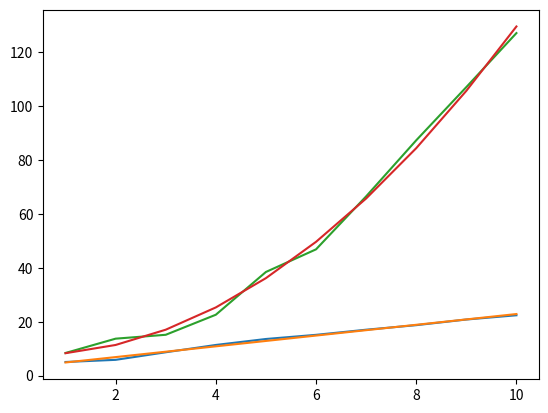

The script that saved this image:
import matplotlib.pyplot as plt
import numpy

# one dimension LR
x = numpy.array([1, 2, 3, 4, 5, 6, 7, 8, 9, 10])
y = 2 * x + 3 + numpy.random.normal(0, 0.5, (10,))
s = x.shape
ancilla = numpy.ones(s)
new_x = numpy.array([ancilla, x])
weight = y.dot(numpy.linalg.pinv(new_x))
plt.plot(x, y)
plt.plot(x, weight[1] * x + weight[0])
plt.show()

# multi dimension
x = numpy.array([1, 2, 3, 4, 5, 6, 7, 8, 9, 10])
y = 2 * x + 3 + x*x + numpy.random.normal(0, 3, (10,))
s = x.shape
ancilla = numpy.ones(s)
new_x = numpy.array([ancilla, x,x*x])
weight = y.dot(numpy.linalg.pinv(new_x))
plt.plot(x, y)
plt.plot(x, weight[2]*x *x + weight[1] * x + weight[0])
plt.show()